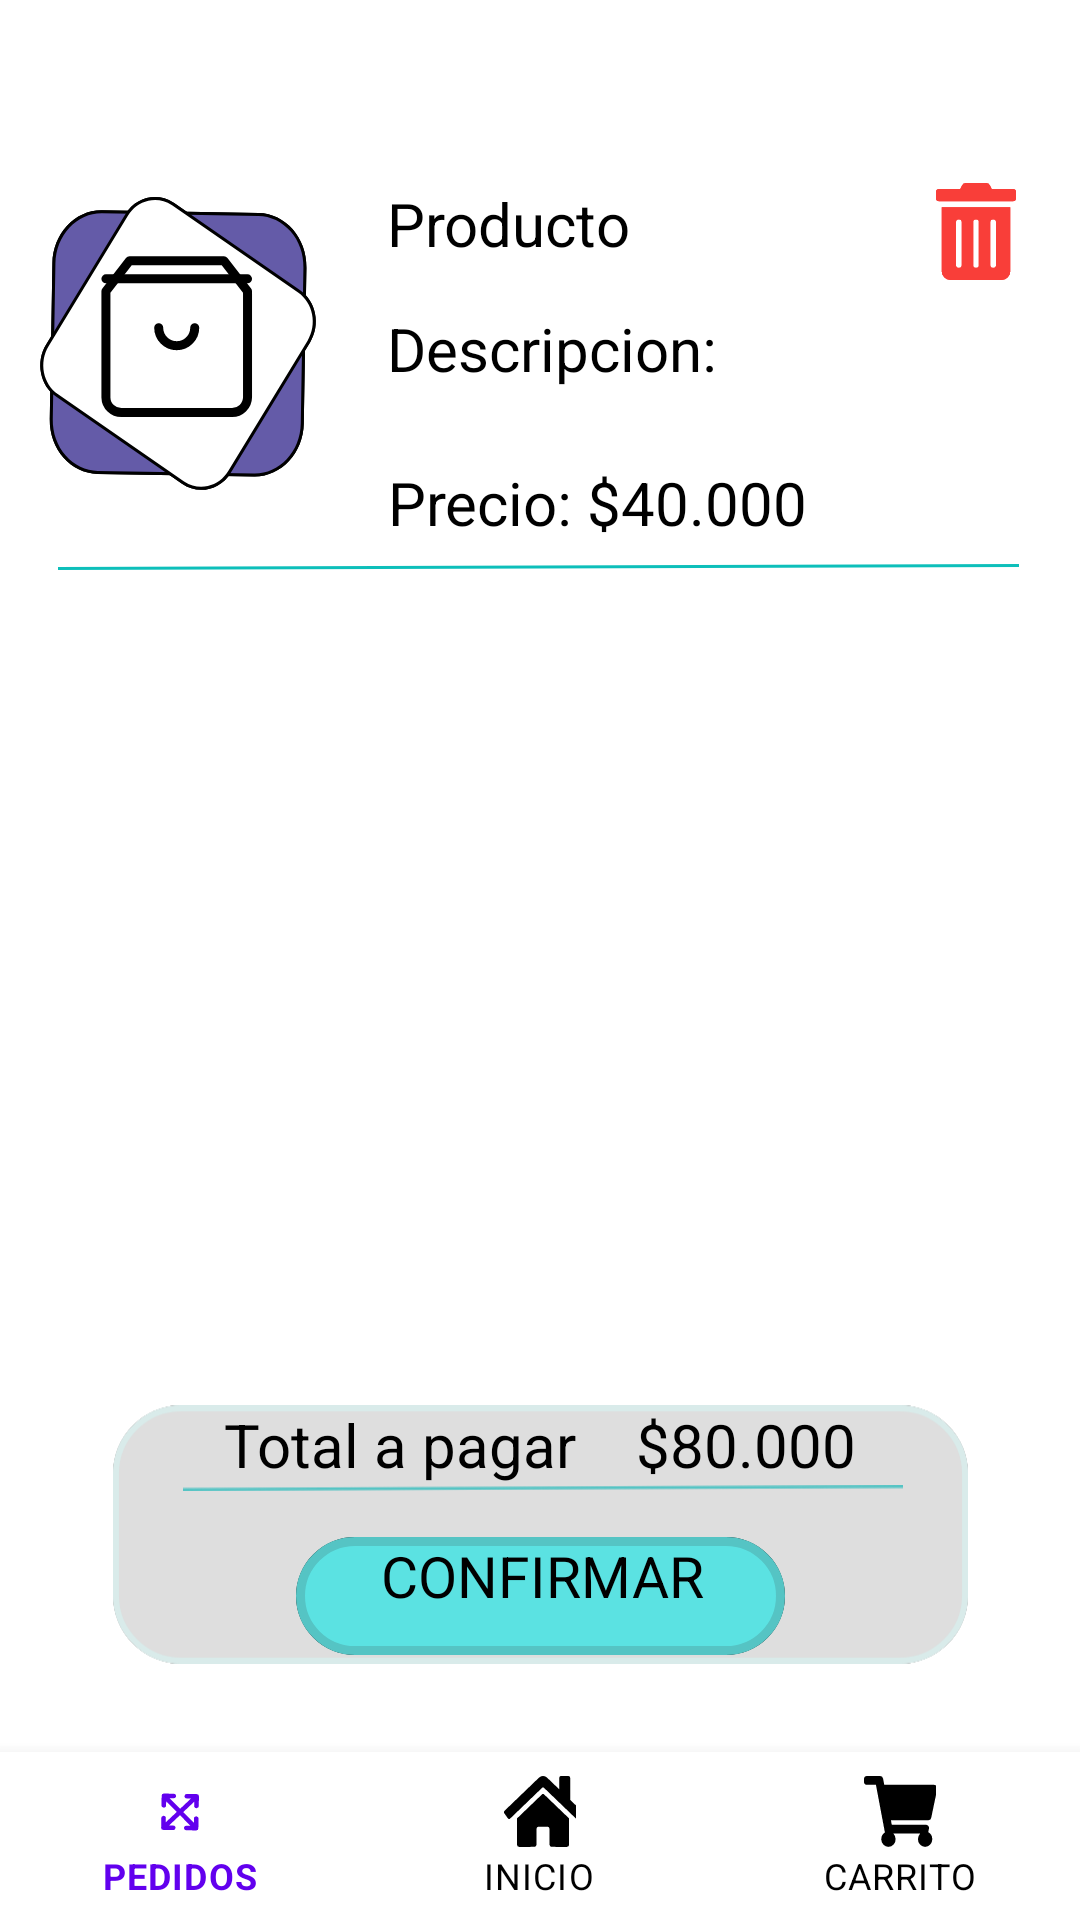

Android layout source for this screen:
<!-- AndroidManifest.xml: application theme Theme.Medicare -->
<!-- res/layout/activity_carrito.xml -->
<?xml version="1.0" encoding="utf-8"?>
<androidx.constraintlayout.widget.ConstraintLayout xmlns:android="http://schemas.android.com/apk/res/android"
    xmlns:app="http://schemas.android.com/apk/res-auto"
    xmlns:tools="http://schemas.android.com/tools"
    android:layout_width="match_parent"
    android:layout_height="match_parent"
    tools:context=".Carrito">





    <androidx.core.widget.NestedScrollView
        android:id="@+id/nestedScrollView"
        android:layout_width="match_parent"
        android:layout_height="match_parent"
        android:fillViewport="true">

        <androidx.constraintlayout.widget.ConstraintLayout
            android:layout_width="match_parent"
            android:layout_height="wrap_content">


            <TextView
                android:id="@+id/textView18"
                android:layout_width="wrap_content"
                android:layout_height="wrap_content"
                android:text="Descripcion:"
                android:textColor="@color/black"
                android:textSize="20dp"
                app:layout_constraintBottom_toBottomOf="@+id/fragment_container_view"
                app:layout_constraintEnd_toEndOf="@+id/fragment_container_view"
                app:layout_constraintHorizontal_bias="0.516"
                app:layout_constraintStart_toStartOf="@+id/fragment_container_view"
                app:layout_constraintTop_toTopOf="@+id/fragment_container_view" />

            <TextView
                android:id="@+id/textView19"
                android:layout_width="wrap_content"
                android:layout_height="wrap_content"
                android:text="Precio: $40.000"
                android:textColor="@color/black"
                android:textSize="20dp"
                app:layout_constraintBottom_toBottomOf="@+id/fragment_container_view"
                app:layout_constraintEnd_toEndOf="@+id/fragment_container_view"
                app:layout_constraintHorizontal_bias="0.591"
                app:layout_constraintStart_toStartOf="@+id/fragment_container_view"
                app:layout_constraintTop_toTopOf="@+id/fragment_container_view"
                app:layout_constraintVertical_bias="0.865" />

            <TextView
                android:id="@+id/textView36"
                android:layout_width="wrap_content"
                android:layout_height="wrap_content"
                android:text="Producto"
                android:textColor="@color/black"
                android:textSize="20dp"
                app:layout_constraintBottom_toBottomOf="@+id/fragment_container_view"
                app:layout_constraintEnd_toEndOf="@+id/fragment_container_view"
                app:layout_constraintHorizontal_bias="0.46"
                app:layout_constraintStart_toStartOf="@+id/fragment_container_view"
                app:layout_constraintTop_toTopOf="@+id/fragment_container_view"
                app:layout_constraintVertical_bias="0.205" />

            <ImageView
                android:id="@+id/imageView19"
                android:layout_width="wrap_content"
                android:layout_height="wrap_content"
                app:layout_constraintBottom_toBottomOf="@+id/fragment_container_view"
                app:layout_constraintEnd_toEndOf="@+id/fragment_container_view"
                app:layout_constraintHorizontal_bias="0.95"
                app:layout_constraintStart_toStartOf="@+id/fragment_container_view"
                app:layout_constraintTop_toTopOf="@+id/fragment_container_view"
                app:layout_constraintVertical_bias="0.213"
                app:srcCompat="@drawable/ic_basurac" />

            <ImageView
                android:id="@+id/imageView22"
                android:layout_width="wrap_content"
                android:layout_height="wrap_content"
                app:layout_constraintBottom_toBottomOf="@+id/fragment_container_view"
                app:layout_constraintEnd_toEndOf="@+id/fragment_container_view"
                app:layout_constraintHorizontal_bias="0.482"
                app:layout_constraintStart_toStartOf="@+id/imageView23"
                app:layout_constraintTop_toTopOf="@+id/fragment_container_view"

                app:layout_constraintVertical_bias="0.939"
                app:srcCompat="@drawable/ic_linea_1" />

            <ImageView
                android:id="@+id/imageView23"
                android:layout_width="wrap_content"
                android:layout_height="wrap_content"
                app:layout_constraintBottom_toBottomOf="@+id/fragment_container_view"
                app:layout_constraintEnd_toEndOf="@+id/fragment_container_view"
                app:layout_constraintHorizontal_bias="0.0"
                app:layout_constraintStart_toStartOf="@+id/fragment_container_view"
                app:layout_constraintTop_toTopOf="@+id/fragment_container_view"
                app:layout_constraintVertical_bias="0.475"
                app:srcCompat="@drawable/ic_pc" />

            <ImageView
                android:id="@+id/imageView25"
                android:layout_width="wrap_content"
                android:layout_height="wrap_content"
                app:layout_constraintBottom_toBottomOf="@+id/fragment_container_view"
                app:layout_constraintEnd_toEndOf="@+id/fragment_container_view"
                app:layout_constraintHorizontal_bias="0.0"
                app:layout_constraintStart_toStartOf="@+id/fragment_container_view"
                app:layout_constraintTop_toTopOf="@+id/fragment_container_view"
                app:layout_constraintVertical_bias="0.475"
                app:srcCompat="@drawable/ic_pc" />

            <ImageView
                android:id="@+id/imageView26"
                android:layout_width="wrap_content"
                android:layout_height="wrap_content"
                app:layout_constraintBottom_toBottomOf="@+id/fragment_container_view"
                app:layout_constraintEnd_toEndOf="@+id/fragment_container_view"
                app:layout_constraintHorizontal_bias="0.95"
                app:layout_constraintStart_toStartOf="@+id/fragment_container_view"
                app:layout_constraintTop_toTopOf="@+id/fragment_container_view"
                app:layout_constraintVertical_bias="0.213"
                app:srcCompat="@drawable/ic_basurac" />

            <androidx.fragment.app.FragmentContainerView
                android:id="@+id/fragment_container_view"
                android:layout_width="349dp"
                android:layout_height="168dp"
                android:layout_marginTop="32dp"
                app:layout_constraintEnd_toEndOf="parent"
                app:layout_constraintStart_toStartOf="parent"
                app:layout_constraintTop_toTopOf="parent">


            </androidx.fragment.app.FragmentContainerView>


            <ImageView
                android:id="@+id/imageView42"
                android:layout_width="285dp"
                android:layout_height="97dp"
                android:layout_marginBottom="80dp"
                app:layout_constraintBottom_toBottomOf="parent"
                app:layout_constraintEnd_toEndOf="parent"
                app:layout_constraintStart_toStartOf="parent"
                app:srcCompat="@drawable/ic_rect_ngulo_41" />

            <ImageView
                android:id="@+id/imgConfirmar"
                android:layout_width="wrap_content"
                android:layout_height="wrap_content"
                android:onClick="confirmarPago"
                app:layout_constraintBottom_toBottomOf="@+id/imageView42"
                app:layout_constraintEnd_toEndOf="parent"
                app:layout_constraintStart_toStartOf="parent"
                app:layout_constraintTop_toTopOf="@+id/imageView42"
                app:layout_constraintVertical_bias="0.854"
                app:srcCompat="@drawable/ic_rect_ngulo_97" />

            <ImageView
                android:id="@+id/imageView47"
                android:layout_width="240dp"
                android:layout_height="2dp"
                app:layout_constraintBottom_toBottomOf="@+id/imgConfirmar"
                app:layout_constraintEnd_toEndOf="parent"
                app:layout_constraintHorizontal_bias="0.508"
                app:layout_constraintStart_toStartOf="parent"
                app:layout_constraintTop_toTopOf="@+id/textView21"
                app:layout_constraintVertical_bias="0.329"
                app:srcCompat="@drawable/ic_separador_carrito" />

            <TextView
                android:id="@+id/textView21"
                android:layout_width="wrap_content"
                android:layout_height="wrap_content"
                android:text="Total a pagar    $80.000"
                android:textColor="@color/black"
                android:textSize="20dp"
                app:layout_constraintBottom_toBottomOf="@+id/imageView42"
                app:layout_constraintEnd_toEndOf="parent"
                app:layout_constraintStart_toStartOf="parent"
                app:layout_constraintTop_toTopOf="@+id/imageView42"
                app:layout_constraintVertical_bias="0.071" />

            <TextView
                android:id="@+id/textView22"
                android:layout_width="wrap_content"
                android:layout_height="wrap_content"
                android:text="CONFIRMAR"
                android:textColor="@color/black"
                android:textSize="19dp"
                app:layout_constraintBottom_toBottomOf="@+id/imgConfirmar"
                app:layout_constraintEnd_toEndOf="parent"
                app:layout_constraintHorizontal_bias="0.503"
                app:layout_constraintStart_toStartOf="parent"
                app:layout_constraintTop_toTopOf="@+id/imgConfirmar"
                app:layout_constraintVertical_bias="0.0" />










        </androidx.constraintlayout.widget.ConstraintLayout>
    </androidx.core.widget.NestedScrollView>

    <com.google.android.material.bottomnavigation.BottomNavigationView
        android:id="@+id/footer"
        android:layout_width="0dp"
        android:layout_height="wrap_content"
        android:background="@color/white"
        app:itemIconTint="@drawable/selector"
        app:itemTextColor="@drawable/selector"
        app:layout_constraintBottom_toBottomOf="parent"
        app:layout_constraintEnd_toEndOf="parent"
        app:layout_constraintStart_toStartOf="parent"
        app:menu="@menu/menu" />

</androidx.constraintlayout.widget.ConstraintLayout>
<!-- resources referenced by this layout -->
<resources>
  <color name="black">#000000</color>
  <color name="white">#ffffff</color>
  <!-- drawable ic_linea_1 (drawable) -->
  <vector xmlns:android="http://schemas.android.com/apk/res/android"
      android:width="320.257dp"
      android:height="2dp"
      android:viewportWidth="320.257"
      android:viewportHeight="2">
      <path
          android:fillColor="#0dbfba"
          android:pathData="M0.002,1.5L320.256,0.5"
          android:strokeWidth="1"
          android:strokeColor="#0dbfba" />
  </vector>
  <!-- drawable ic_rect_ngulo_41 (drawable) -->
  <vector xmlns:android="http://schemas.android.com/apk/res/android"
      android:width="288dp"
      android:height="87dp"
      android:viewportWidth="288"
      android:viewportHeight="87">
      <path
          android:fillColor="#000000"
          android:pathData="M23,0L265,0A23,23 0,0 1,288 23L288,64A23,23 0,0 1,265 87L23,87A23,23 0,0 1,0 64L0,23A23,23 0,0 1,23 0z" />
      <path
          android:fillColor="#fff"
          android:pathData="M23,0L265,0A23,23 0,0 1,288 23L288,64A23,23 0,0 1,265 87L23,87A23,23 0,0 1,0 64L0,23A23,23 0,0 1,23 0z" />
      <path
          android:fillColor="#DEDEDE"
          android:pathData="M23,1L265,1A22,22 0,0 1,287 23L287,64A22,22 0,0 1,265 86L23,86A22,22 0,0 1,1 64L1,23A22,22 0,0 1,23 1z"
          android:strokeWidth="2"
          android:strokeColor="#D9EBEA" />
  </vector>
  <!-- drawable ic_rect_ngulo_97 (drawable) -->
  <vector xmlns:android="http://schemas.android.com/apk/res/android"
      android:width="163dp"
      android:height="39.464dp"
      android:viewportWidth="163"
      android:viewportHeight="39.464">
      <path
          android:fillColor="#000000"
          android:pathData="M19.732,0L143.268,0A19.732,19.732 0,0 1,163 19.732L163,19.732A19.732,19.732 0,0 1,143.268 39.464L19.732,39.464A19.732,19.732 0,0 1,0 19.732L0,19.732A19.732,19.732 0,0 1,19.732 0z"
          android:strokeWidth="3"
          android:strokeColor="#00000000" />
      <path
          android:fillColor="#5BE2E2"
          android:pathData="M19.732,1.5L143.268,1.5A18.232,18.232 0,0 1,161.5 19.732L161.5,19.732A18.232,18.232 0,0 1,143.268 37.964L19.732,37.964A18.232,18.232 0,0 1,1.5 19.732L1.5,19.732A18.232,18.232 0,0 1,19.732 1.5z"
          android:strokeWidth="3"
          android:strokeColor="#55C4C4" />
  </vector>
  <!-- drawable ic_separador_carrito (drawable) -->
  <vector xmlns:android="http://schemas.android.com/apk/res/android"
      android:width="243.258dp"
      android:height="2dp"
      android:viewportWidth="243.258"
      android:viewportHeight="2">
    <path
        android:pathData="M0.002,1.5L243.256,0.5"
        android:strokeWidth="1"
        android:fillColor="#55C4C4"
        android:strokeColor="#55C4C4"/>
  </vector>
  <!-- drawable selector (drawable) -->
  <?xml version="1.0" encoding="utf-8"?>
  <selector xmlns:android="http://schemas.android.com/apk/res/android">
  
      <item android:color="@color/purple_500" android:state_selected="true" />
  
      <item android:color="@color/black" android:state_selected="false" />
  
  </selector>
  <style name="Theme.Medicare" parent="Theme.MaterialComponents.DayNight.NoActionBar">
          
          <item name="colorPrimary">@color/purple_500</item>
          <item name="colorPrimaryVariant">@color/purple_700</item>
          <item name="colorOnPrimary">@color/white</item>
          
          <item name="colorSecondary">@color/teal_200</item>
          <item name="colorSecondaryVariant">@color/teal_700</item>
          <item name="colorOnSecondary">@color/black</item>
          
          <item name="android:statusBarColor" tools:targetApi="l">?attr/colorPrimaryVariant</item>
          
      </style>
  <color name="purple_500">#FF6200EE</color>
  <color name="purple_700">#5743D9</color>
  <color name="teal_200">#FF03DAC5</color>
  <color name="teal_700">#FF018786</color>
</resources>
